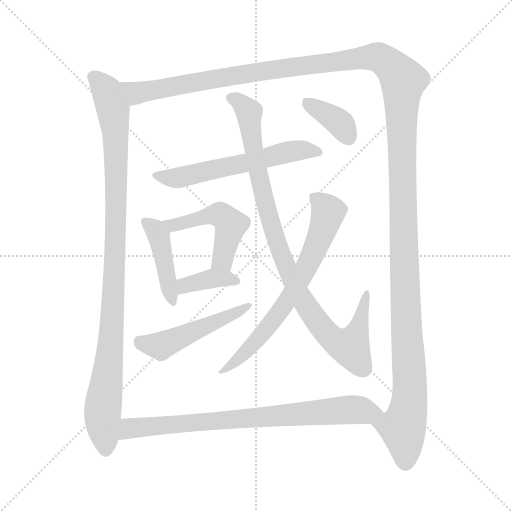
t = 0.00 s
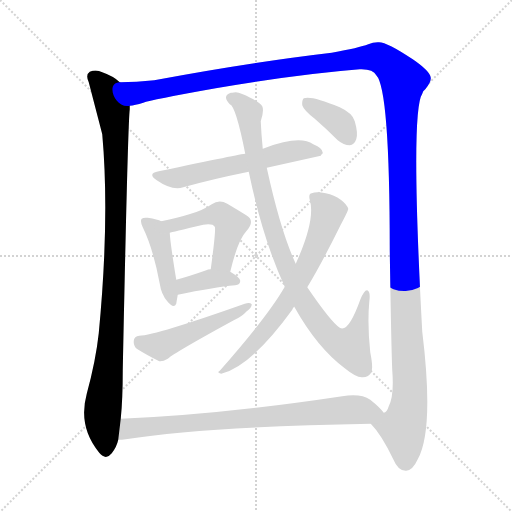
t = 1.95 s
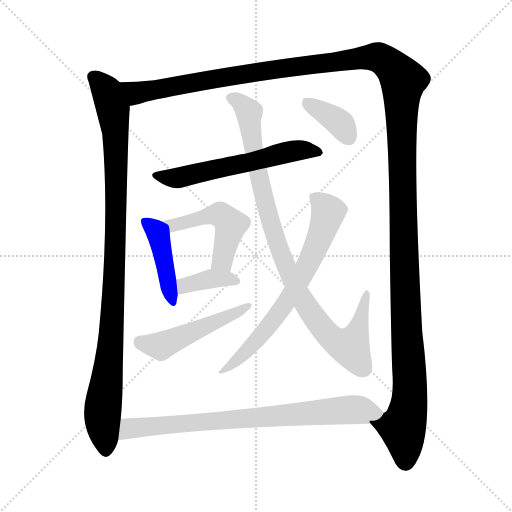
t = 3.90 s
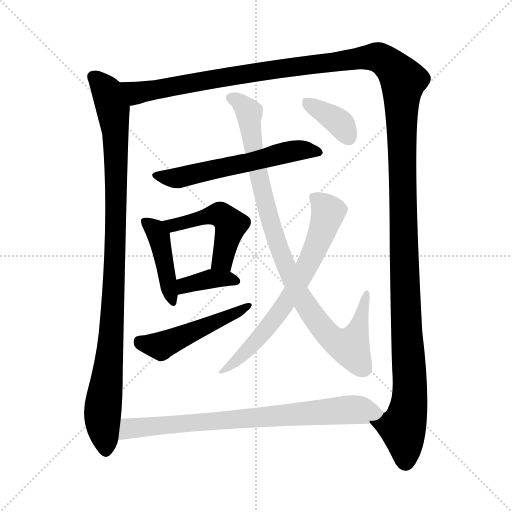
t = 5.85 s
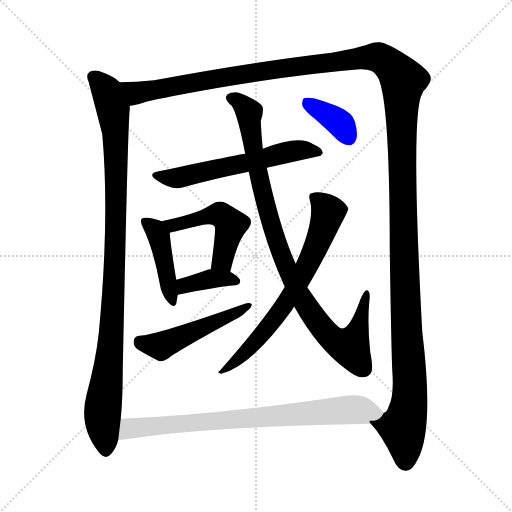
t = 7.80 s
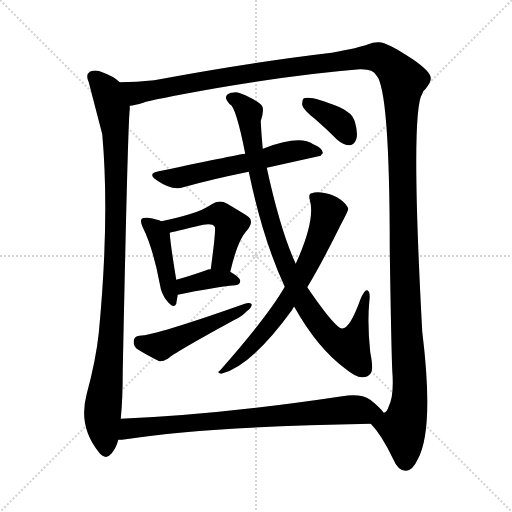
t = 9.75 s

The animated SVG that drew these frames (rendered in a browser with its animation timeline set to each time). Animation: 11 CSS @keyframes rules; one cycle of 9.75 s.

<svg version="1.1" viewBox="0 0 1024 1024" xmlns="http://www.w3.org/2000/svg">
  <g stroke="lightgray" stroke-dasharray="1,1" stroke-width="1" transform="scale(4, 4)">
    <line x1="0" y1="0" x2="256" y2="256"></line>
    <line x1="256" y1="0" x2="0" y2="256"></line>
    <line x1="128" y1="0" x2="128" y2="256"></line>
    <line x1="0" y1="128" x2="256" y2="128"></line>
  </g>
<g transform="scale(1, -1) translate(0, -900)">
   <style type="text/css">
    @keyframes keyframes0 {
      from {
       stroke: blue;
       stroke-dashoffset: 1015;
       stroke-width: 128;
       }
       77% {
       animation-timing-function: step-end;
       stroke: blue;
       stroke-dashoffset: 0;
       stroke-width: 128;
       }
       to {
       stroke: black;
       stroke-width: 1024;
       }
       }
       #make-me-a-hanzi-animation-0 {
         animation: keyframes0 1.076009s both;
         animation-delay: 0.000000s;
         animation-timing-function: linear;
       }
    @keyframes keyframes1 {
      from {
       stroke: blue;
       stroke-dashoffset: 1610;
       stroke-width: 128;
       }
       84% {
       animation-timing-function: step-end;
       stroke: blue;
       stroke-dashoffset: 0;
       stroke-width: 128;
       }
       to {
       stroke: black;
       stroke-width: 1024;
       }
       }
       #make-me-a-hanzi-animation-1 {
         animation: keyframes1 1.560221s both;
         animation-delay: 1.076009s;
         animation-timing-function: linear;
       }
    @keyframes keyframes2 {
      from {
       stroke: blue;
       stroke-dashoffset: 587;
       stroke-width: 128;
       }
       66% {
       animation-timing-function: step-end;
       stroke: blue;
       stroke-dashoffset: 0;
       stroke-width: 128;
       }
       to {
       stroke: black;
       stroke-width: 1024;
       }
       }
       #make-me-a-hanzi-animation-2 {
         animation: keyframes2 0.727702s both;
         animation-delay: 2.636230s;
         animation-timing-function: linear;
       }
    @keyframes keyframes3 {
      from {
       stroke: blue;
       stroke-dashoffset: 430;
       stroke-width: 128;
       }
       58% {
       animation-timing-function: step-end;
       stroke: blue;
       stroke-dashoffset: 0;
       stroke-width: 128;
       }
       to {
       stroke: black;
       stroke-width: 1024;
       }
       }
       #make-me-a-hanzi-animation-3 {
         animation: keyframes3 0.599935s both;
         animation-delay: 3.363932s;
         animation-timing-function: linear;
       }
    @keyframes keyframes4 {
      from {
       stroke: blue;
       stroke-dashoffset: 488;
       stroke-width: 128;
       }
       61% {
       animation-timing-function: step-end;
       stroke: blue;
       stroke-dashoffset: 0;
       stroke-width: 128;
       }
       to {
       stroke: black;
       stroke-width: 1024;
       }
       }
       #make-me-a-hanzi-animation-4 {
         animation: keyframes4 0.647135s both;
         animation-delay: 3.963867s;
         animation-timing-function: linear;
       }
    @keyframes keyframes5 {
      from {
       stroke: blue;
       stroke-dashoffset: 373;
       stroke-width: 128;
       }
       55% {
       animation-timing-function: step-end;
       stroke: blue;
       stroke-dashoffset: 0;
       stroke-width: 128;
       }
       to {
       stroke: black;
       stroke-width: 1024;
       }
       }
       #make-me-a-hanzi-animation-5 {
         animation: keyframes5 0.553548s both;
         animation-delay: 4.611003s;
         animation-timing-function: linear;
       }
    @keyframes keyframes6 {
      from {
       stroke: blue;
       stroke-dashoffset: 496;
       stroke-width: 128;
       }
       62% {
       animation-timing-function: step-end;
       stroke: blue;
       stroke-dashoffset: 0;
       stroke-width: 128;
       }
       to {
       stroke: black;
       stroke-width: 1024;
       }
       }
       #make-me-a-hanzi-animation-6 {
         animation: keyframes6 0.653646s both;
         animation-delay: 5.164551s;
         animation-timing-function: linear;
       }
    @keyframes keyframes7 {
      from {
       stroke: blue;
       stroke-dashoffset: 944;
       stroke-width: 128;
       }
       75% {
       animation-timing-function: step-end;
       stroke: blue;
       stroke-dashoffset: 0;
       stroke-width: 128;
       }
       to {
       stroke: black;
       stroke-width: 1024;
       }
       }
       #make-me-a-hanzi-animation-7 {
         animation: keyframes7 1.018229s both;
         animation-delay: 5.818197s;
         animation-timing-function: linear;
       }
    @keyframes keyframes8 {
      from {
       stroke: blue;
       stroke-dashoffset: 679;
       stroke-width: 128;
       }
       69% {
       animation-timing-function: step-end;
       stroke: blue;
       stroke-dashoffset: 0;
       stroke-width: 128;
       }
       to {
       stroke: black;
       stroke-width: 1024;
       }
       }
       #make-me-a-hanzi-animation-8 {
         animation: keyframes8 0.802572s both;
         animation-delay: 6.836426s;
         animation-timing-function: linear;
       }
    @keyframes keyframes9 {
      from {
       stroke: blue;
       stroke-dashoffset: 368;
       stroke-width: 128;
       }
       55% {
       animation-timing-function: step-end;
       stroke: blue;
       stroke-dashoffset: 0;
       stroke-width: 128;
       }
       to {
       stroke: black;
       stroke-width: 1024;
       }
       }
       #make-me-a-hanzi-animation-9 {
         animation: keyframes9 0.549479s both;
         animation-delay: 7.638997s;
         animation-timing-function: linear;
       }
    @keyframes keyframes10 {
      from {
       stroke: blue;
       stroke-dashoffset: 782;
       stroke-width: 128;
       }
       72% {
       animation-timing-function: step-end;
       stroke: blue;
       stroke-dashoffset: 0;
       stroke-width: 128;
       }
       to {
       stroke: black;
       stroke-width: 1024;
       }
       }
       #make-me-a-hanzi-animation-10 {
         animation: keyframes10 0.886393s both;
         animation-delay: 8.188477s;
         animation-timing-function: linear;
       }
</style>
<path d="M 239.5 735.5 Q 227.5 747.5 204.5 755.5 Q 192.5 761.5 179.5 756.5 Q 170.5 750.5 177.5 735.5 Q 202.5 639.5 204.5 631.5 Q 219.5 463.5 197.5 233.5 Q 191.5 178.5 173.5 112.5 Q 155.5 46.5 198.5 -5.5 Q 211.5 -21.5 223.5 -6.5 Q 233.5 6.5 236.5 20.5 L 241.5 62.5 Q 245.5 101.5 245.5 159.5 Q 255.5 649.5 259.5 681.5 Q 259.5 685.5 259.5 688.5 C 260.5 718.5 261.5 720.5 239.5 735.5 Z" fill="lightgray"></path> 
<path d="M 741.5 52.5 Q 762.5 31.5 786.5 -18.5 Q 796.5 -42.5 812.5 -41.5 Q 825.5 -40.5 835.5 -18.5 Q 868.5 41.5 844.5 236.5 Q 820.5 677.5 844.5 712.5 Q 845.5 718.5 850.5 721.5 Q 862.5 736.5 861.5 744.5 Q 860.5 757.5 825.5 781.5 Q 770.5 818.5 755.5 815.5 Q 745.5 815.5 736.5 811.5 Q 718.5 804.5 663.5 794.5 Q 501.5 775.5 308.5 739.5 Q 272.5 735.5 239.5 735.5 C 209.5 734.5 230.5 681.5 259.5 688.5 Q 269.5 689.5 286.5 694.5 Q 301.5 700.5 431.5 723.5 Q 594.5 751.5 719.5 761.5 Q 746.5 762.5 752.5 749.5 Q 779.5 722.5 779.5 400.5 Q 782.5 204.5 784.5 159.5 Q 788.5 108.5 777.5 87.5 Q 773.5 74.5 767.5 74.5 C 755.5 47.5 731.5 66.5 741.5 52.5 Z" fill="lightgray"></path> 
<path d="M 533.5 564.5 L 641.5 588.5 Q 642.5 591.5 645.5 593.5 Q 646.5 603.5 626.5 611.5 Q 599.5 630.5 528.5 603.5 Q 527.5 603.5 525.5 602.5 L 490.5 592.5 Q 484.5 592.5 317.5 557.5 Q 293.5 553.5 313.5 539.5 Q 343.5 518.5 366.5 525.5 Q 423.5 541.5 497.5 556.5 L 533.5 564.5 Z" fill="lightgray"></path> 
<path d="M 322.5 457.5 Q 315.5 461.5 295.5 464.5 Q 286.5 465.5 283.5 462.5 Q 279.5 458.5 285.5 445.5 Q 306.5 402.5 319.5 332.5 Q 322.5 311.5 334.5 297.5 Q 347.5 281.5 352.5 292.5 Q 353.5 299.5 355.5 310.5 L 352.5 340.5 Q 340.5 413.5 339.5 434.5 C 338.5 450.5 338.5 450.5 322.5 457.5 Z" fill="lightgray"></path> 
<path d="M 460.5 356.5 Q 475.5 419.5 492.5 437.5 Q 511.5 458.5 492.5 469.5 Q 476.5 479.5 454.5 492.5 Q 438.5 501.5 423.5 491.5 Q 404.5 478.5 378.5 471.5 Q 356.5 464.5 322.5 457.5 C 293.5 451.5 310.5 427.5 339.5 434.5 Q 342.5 435.5 406.5 450.5 Q 425.5 453.5 429.5 446.5 Q 432.5 443.5 421.5 361.5 C 417.5 331.5 453.5 327.5 460.5 356.5 Z" fill="lightgray"></path> 
<path d="M 355.5 310.5 Q 427.5 325.5 470.5 329.5 Q 480.5 330.5 480.5 338.5 Q 480.5 344.5 460.5 356.5 L 421.5 361.5 Q 415.5 361.5 412.5 359.5 Q 378.5 347.5 352.5 340.5 C 323.5 332.5 326.5 304.5 355.5 310.5 Z" fill="lightgray"></path> 
<path d="M 278.5 228.5 Q 268.5 227.5 267.5 218.5 Q 266.5 208.5 273.5 202.5 Q 292.5 190.5 318.5 177.5 Q 325.5 176.5 335.5 182.5 Q 348.5 194.5 467.5 259.5 Q 483.5 266.5 493.5 277.5 Q 503.5 284.5 503.5 291.5 Q 499.5 295.5 489.5 292.5 Q 311.5 229.5 278.5 228.5 Z" fill="lightgray"></path> 
<path d="M 588.5 286.5 Q 634.5 204.5 689.5 163.5 Q 711.5 145.5 723.5 145.5 Q 735.5 144.5 741.5 153.5 Q 747.5 160.5 740.5 195.5 Q 734.5 252.5 738.5 295.5 Q 741.5 317.5 734.5 319.5 Q 728.5 320.5 720.5 300.5 Q 696.5 233.5 679.5 244.5 Q 661.5 256.5 614.5 325.5 L 591.5 372.5 Q 561.5 436.5 533.5 564.5 L 525.5 602.5 Q 522.5 632.5 521.5 657.5 Q 528.5 678.5 524.5 687.5 Q 520.5 694.5 500.5 704.5 Q 482.5 714.5 471.5 715.5 Q 462.5 714.5 461.5 714.5 Q 443.5 708.5 459.5 691.5 Q 471.5 688.5 490.5 592.5 L 497.5 556.5 Q 525.5 421.5 569.5 326.5 L 588.5 286.5 Z" fill="lightgray"></path> 
<path d="M 569.5 326.5 Q 536.5 268.5 439.5 158.5 Q 432.5 154.5 442.5 152.5 Q 502.5 167.5 584.5 280.5 Q 585.5 284.5 588.5 286.5 L 614.5 325.5 Q 642.5 371.5 681.5 450.5 Q 696.5 478.5 696.5 482.5 Q 693.5 491.5 681.5 500.5 Q 668.5 510.5 651.5 513.5 Q 632.5 517.5 623.5 513.5 Q 616.5 512.5 619.5 500.5 Q 631.5 460.5 591.5 372.5 L 569.5 326.5 Z" fill="lightgray"></path> 
<path d="M 629.5 662.5 Q 651.5 643.5 675.5 619.5 Q 687.5 609.5 699.5 609.5 Q 708.5 610.5 712.5 621.5 Q 716.5 633.5 709.5 657.5 Q 705.5 673.5 679.5 685.5 Q 622.5 709.5 607.5 703.5 Q 603.5 699.5 604.5 689.5 Q 607.5 679.5 629.5 662.5 Z" fill="lightgray"></path> 
<path d="M 236.5 20.5 Q 243.5 20.5 251.5 21.5 Q 408.5 46.5 741.5 52.5 C 771.5 53.5 786.5 53.5 767.5 74.5 Q 760.5 84.5 740.5 100.5 Q 721.5 113.5 684.5 107.5 Q 438.5 70.5 241.5 62.5 C 211.5 61.5 206.5 18.5 236.5 20.5 Z" fill="lightgray"></path> 
      <clipPath id="make-me-a-hanzi-clip-0">
      <path d="M 239.5 735.5 Q 227.5 747.5 204.5 755.5 Q 192.5 761.5 179.5 756.5 Q 170.5 750.5 177.5 735.5 Q 202.5 639.5 204.5 631.5 Q 219.5 463.5 197.5 233.5 Q 191.5 178.5 173.5 112.5 Q 155.5 46.5 198.5 -5.5 Q 211.5 -21.5 223.5 -6.5 Q 233.5 6.5 236.5 20.5 L 241.5 62.5 Q 245.5 101.5 245.5 159.5 Q 255.5 649.5 259.5 681.5 Q 259.5 685.5 259.5 688.5 C 260.5 718.5 261.5 720.5 239.5 735.5 Z" fill="lightgray"></path>
      </clipPath>
      <path clip-path="url(#make-me-a-hanzi-clip-0)" d="M 187.5 745.5 L 214.5 716.5 L 225.5 682.5 L 232.5 579.5 L 224.5 231.5 L 205.5 82.5 L 211.5 0.5 " fill="none" id="make-me-a-hanzi-animation-0" stroke-dasharray="887 1774" stroke-linecap="round"></path>

      <clipPath id="make-me-a-hanzi-clip-1">
      <path d="M 741.5 52.5 Q 762.5 31.5 786.5 -18.5 Q 796.5 -42.5 812.5 -41.5 Q 825.5 -40.5 835.5 -18.5 Q 868.5 41.5 844.5 236.5 Q 820.5 677.5 844.5 712.5 Q 845.5 718.5 850.5 721.5 Q 862.5 736.5 861.5 744.5 Q 860.5 757.5 825.5 781.5 Q 770.5 818.5 755.5 815.5 Q 745.5 815.5 736.5 811.5 Q 718.5 804.5 663.5 794.5 Q 501.5 775.5 308.5 739.5 Q 272.5 735.5 239.5 735.5 C 209.5 734.5 230.5 681.5 259.5 688.5 Q 269.5 689.5 286.5 694.5 Q 301.5 700.5 431.5 723.5 Q 594.5 751.5 719.5 761.5 Q 746.5 762.5 752.5 749.5 Q 779.5 722.5 779.5 400.5 Q 782.5 204.5 784.5 159.5 Q 788.5 108.5 777.5 87.5 Q 773.5 74.5 767.5 74.5 C 755.5 47.5 731.5 66.5 741.5 52.5 Z" fill="lightgray"></path>
      </clipPath>
      <path clip-path="url(#make-me-a-hanzi-clip-1)" d="M 246.5 731.5 L 274.5 714.5 L 511.5 756.5 L 740.5 785.5 L 767.5 780.5 L 795.5 754.5 L 806.5 736.5 L 805.5 443.5 L 820.5 135.5 L 817.5 84.5 L 805.5 41.5 L 810.5 -24.5 " fill="none" id="make-me-a-hanzi-animation-1" stroke-dasharray="1482 2964" stroke-linecap="round"></path>

      <clipPath id="make-me-a-hanzi-clip-2">
      <path d="M 533.5 564.5 L 641.5 588.5 Q 642.5 591.5 645.5 593.5 Q 646.5 603.5 626.5 611.5 Q 599.5 630.5 528.5 603.5 Q 527.5 603.5 525.5 602.5 L 490.5 592.5 Q 484.5 592.5 317.5 557.5 Q 293.5 553.5 313.5 539.5 Q 343.5 518.5 366.5 525.5 Q 423.5 541.5 497.5 556.5 L 533.5 564.5 Z" fill="lightgray"></path>
      </clipPath>
      <path clip-path="url(#make-me-a-hanzi-clip-2)" d="M 313.5 548.5 L 350.5 543.5 L 577.5 596.5 L 608.5 600.5 L 637.5 595.5 " fill="none" id="make-me-a-hanzi-animation-2" stroke-dasharray="459 918" stroke-linecap="round"></path>

      <clipPath id="make-me-a-hanzi-clip-3">
      <path d="M 322.5 457.5 Q 315.5 461.5 295.5 464.5 Q 286.5 465.5 283.5 462.5 Q 279.5 458.5 285.5 445.5 Q 306.5 402.5 319.5 332.5 Q 322.5 311.5 334.5 297.5 Q 347.5 281.5 352.5 292.5 Q 353.5 299.5 355.5 310.5 L 352.5 340.5 Q 340.5 413.5 339.5 434.5 C 338.5 450.5 338.5 450.5 322.5 457.5 Z" fill="lightgray"></path>
      </clipPath>
      <path clip-path="url(#make-me-a-hanzi-clip-3)" d="M 290.5 457.5 L 310.5 440.5 L 319.5 418.5 L 344.5 297.5 " fill="none" id="make-me-a-hanzi-animation-3" stroke-dasharray="302 604" stroke-linecap="round"></path>

      <clipPath id="make-me-a-hanzi-clip-4">
      <path d="M 460.5 356.5 Q 475.5 419.5 492.5 437.5 Q 511.5 458.5 492.5 469.5 Q 476.5 479.5 454.5 492.5 Q 438.5 501.5 423.5 491.5 Q 404.5 478.5 378.5 471.5 Q 356.5 464.5 322.5 457.5 C 293.5 451.5 310.5 427.5 339.5 434.5 Q 342.5 435.5 406.5 450.5 Q 425.5 453.5 429.5 446.5 Q 432.5 443.5 421.5 361.5 C 417.5 331.5 453.5 327.5 460.5 356.5 Z" fill="lightgray"></path>
      </clipPath>
      <path clip-path="url(#make-me-a-hanzi-clip-4)" d="M 331.5 455.5 L 344.5 448.5 L 429.5 470.5 L 448.5 466.5 L 461.5 450.5 L 443.5 378.5 L 429.5 373.5 " fill="none" id="make-me-a-hanzi-animation-4" stroke-dasharray="360 720" stroke-linecap="round"></path>

      <clipPath id="make-me-a-hanzi-clip-5">
      <path d="M 355.5 310.5 Q 427.5 325.5 470.5 329.5 Q 480.5 330.5 480.5 338.5 Q 480.5 344.5 460.5 356.5 L 421.5 361.5 Q 415.5 361.5 412.5 359.5 Q 378.5 347.5 352.5 340.5 C 323.5 332.5 326.5 304.5 355.5 310.5 Z" fill="lightgray"></path>
      </clipPath>
      <path clip-path="url(#make-me-a-hanzi-clip-5)" d="M 362.5 318.5 L 369.5 329.5 L 421.5 342.5 L 471.5 338.5 " fill="none" id="make-me-a-hanzi-animation-5" stroke-dasharray="245 490" stroke-linecap="round"></path>

      <clipPath id="make-me-a-hanzi-clip-6">
      <path d="M 278.5 228.5 Q 268.5 227.5 267.5 218.5 Q 266.5 208.5 273.5 202.5 Q 292.5 190.5 318.5 177.5 Q 325.5 176.5 335.5 182.5 Q 348.5 194.5 467.5 259.5 Q 483.5 266.5 493.5 277.5 Q 503.5 284.5 503.5 291.5 Q 499.5 295.5 489.5 292.5 Q 311.5 229.5 278.5 228.5 Z" fill="lightgray"></path>
      </clipPath>
      <path clip-path="url(#make-me-a-hanzi-clip-6)" d="M 280.5 215.5 L 321.5 208.5 L 428.5 252.5 L 434.5 260.5 L 451.5 262.5 L 456.5 270.5 L 470.5 272.5 L 496.5 290.5 " fill="none" id="make-me-a-hanzi-animation-6" stroke-dasharray="368 736" stroke-linecap="round"></path>

      <clipPath id="make-me-a-hanzi-clip-7">
      <path d="M 588.5 286.5 Q 634.5 204.5 689.5 163.5 Q 711.5 145.5 723.5 145.5 Q 735.5 144.5 741.5 153.5 Q 747.5 160.5 740.5 195.5 Q 734.5 252.5 738.5 295.5 Q 741.5 317.5 734.5 319.5 Q 728.5 320.5 720.5 300.5 Q 696.5 233.5 679.5 244.5 Q 661.5 256.5 614.5 325.5 L 591.5 372.5 Q 561.5 436.5 533.5 564.5 L 525.5 602.5 Q 522.5 632.5 521.5 657.5 Q 528.5 678.5 524.5 687.5 Q 520.5 694.5 500.5 704.5 Q 482.5 714.5 471.5 715.5 Q 462.5 714.5 461.5 714.5 Q 443.5 708.5 459.5 691.5 Q 471.5 688.5 490.5 592.5 L 497.5 556.5 Q 525.5 421.5 569.5 326.5 L 588.5 286.5 Z" fill="lightgray"></path>
      </clipPath>
      <path clip-path="url(#make-me-a-hanzi-clip-7)" d="M 463.5 702.5 L 484.5 692.5 L 498.5 672.5 L 505.5 607.5 L 527.5 503.5 L 578.5 352.5 L 621.5 274.5 L 672.5 216.5 L 699.5 205.5 L 718.5 248.5 L 722.5 285.5 L 733.5 313.5 " fill="none" id="make-me-a-hanzi-animation-7" stroke-dasharray="816 1632" stroke-linecap="round"></path>

      <clipPath id="make-me-a-hanzi-clip-8">
      <path d="M 569.5 326.5 Q 536.5 268.5 439.5 158.5 Q 432.5 154.5 442.5 152.5 Q 502.5 167.5 584.5 280.5 Q 585.5 284.5 588.5 286.5 L 614.5 325.5 Q 642.5 371.5 681.5 450.5 Q 696.5 478.5 696.5 482.5 Q 693.5 491.5 681.5 500.5 Q 668.5 510.5 651.5 513.5 Q 632.5 517.5 623.5 513.5 Q 616.5 512.5 619.5 500.5 Q 631.5 460.5 591.5 372.5 L 569.5 326.5 Z" fill="lightgray"></path>
      </clipPath>
      <path clip-path="url(#make-me-a-hanzi-clip-8)" d="M 631.5 504.5 L 655.5 472.5 L 638.5 420.5 L 594.5 329.5 L 515.5 220.5 L 446.5 158.5 " fill="none" id="make-me-a-hanzi-animation-8" stroke-dasharray="551 1102" stroke-linecap="round"></path>

      <clipPath id="make-me-a-hanzi-clip-9">
      <path d="M 629.5 662.5 Q 651.5 643.5 675.5 619.5 Q 687.5 609.5 699.5 609.5 Q 708.5 610.5 712.5 621.5 Q 716.5 633.5 709.5 657.5 Q 705.5 673.5 679.5 685.5 Q 622.5 709.5 607.5 703.5 Q 603.5 699.5 604.5 689.5 Q 607.5 679.5 629.5 662.5 Z" fill="lightgray"></path>
      </clipPath>
      <path clip-path="url(#make-me-a-hanzi-clip-9)" d="M 612.5 695.5 L 676.5 656.5 L 697.5 625.5 " fill="none" id="make-me-a-hanzi-animation-9" stroke-dasharray="240 480" stroke-linecap="round"></path>

      <clipPath id="make-me-a-hanzi-clip-10">
      <path d="M 236.5 20.5 Q 243.5 20.5 251.5 21.5 Q 408.5 46.5 741.5 52.5 C 771.5 53.5 786.5 53.5 767.5 74.5 Q 760.5 84.5 740.5 100.5 Q 721.5 113.5 684.5 107.5 Q 438.5 70.5 241.5 62.5 C 211.5 61.5 206.5 18.5 236.5 20.5 Z" fill="lightgray"></path>
      </clipPath>
      <path clip-path="url(#make-me-a-hanzi-clip-10)" d="M 243.5 26.5 L 259.5 43.5 L 307.5 48.5 L 696.5 80.5 L 760.5 74.5 " fill="none" id="make-me-a-hanzi-animation-10" stroke-dasharray="654 1308" stroke-linecap="round"></path>

</g>
</svg>
